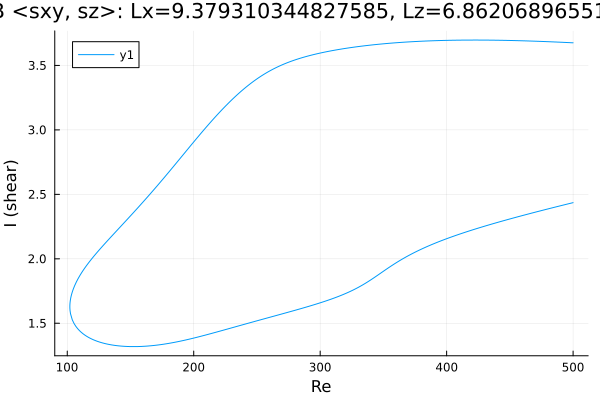

Values plotted in this chart, from the file beside it:
Re, shear
500.0, 3.675
499.1, 3.676
497.7, 3.676
496.3, 3.677
494.8, 3.678
493.4, 3.678
492.1, 3.679
490.7, 3.68
489.3, 3.68
487.9, 3.681
486.4, 3.682
485, 3.682
483.6, 3.683
482.2, 3.683
480.8, 3.684
479.4, 3.684
478, 3.685
476.5, 3.686
475.1, 3.686
473.7, 3.687
472.3, 3.687
470.9, 3.688
469.5, 3.688
468.1, 3.689
466.6, 3.689
465.2, 3.689
463.8, 3.69
463.2, 3.69
461.8, 3.691
460.4, 3.691
459, 3.691
457.6, 3.692
456.2, 3.692
454.7, 3.692
453.3, 3.693
451.9, 3.693
450.5, 3.693
449.1, 3.694
447.7, 3.694
446.3, 3.694
444.8, 3.695
443.4, 3.695
442, 3.695
440.6, 3.695
439.2, 3.695
437.8, 3.696
436.4, 3.696
434.9, 3.696
433.5, 3.696
432.1, 3.696
430.7, 3.696
429.3, 3.696
427.9, 3.697
426.5, 3.697
425, 3.697
423.6, 3.697
422.2, 3.697
420.8, 3.697
419.4, 3.697
418, 3.697
... 570 more rows
